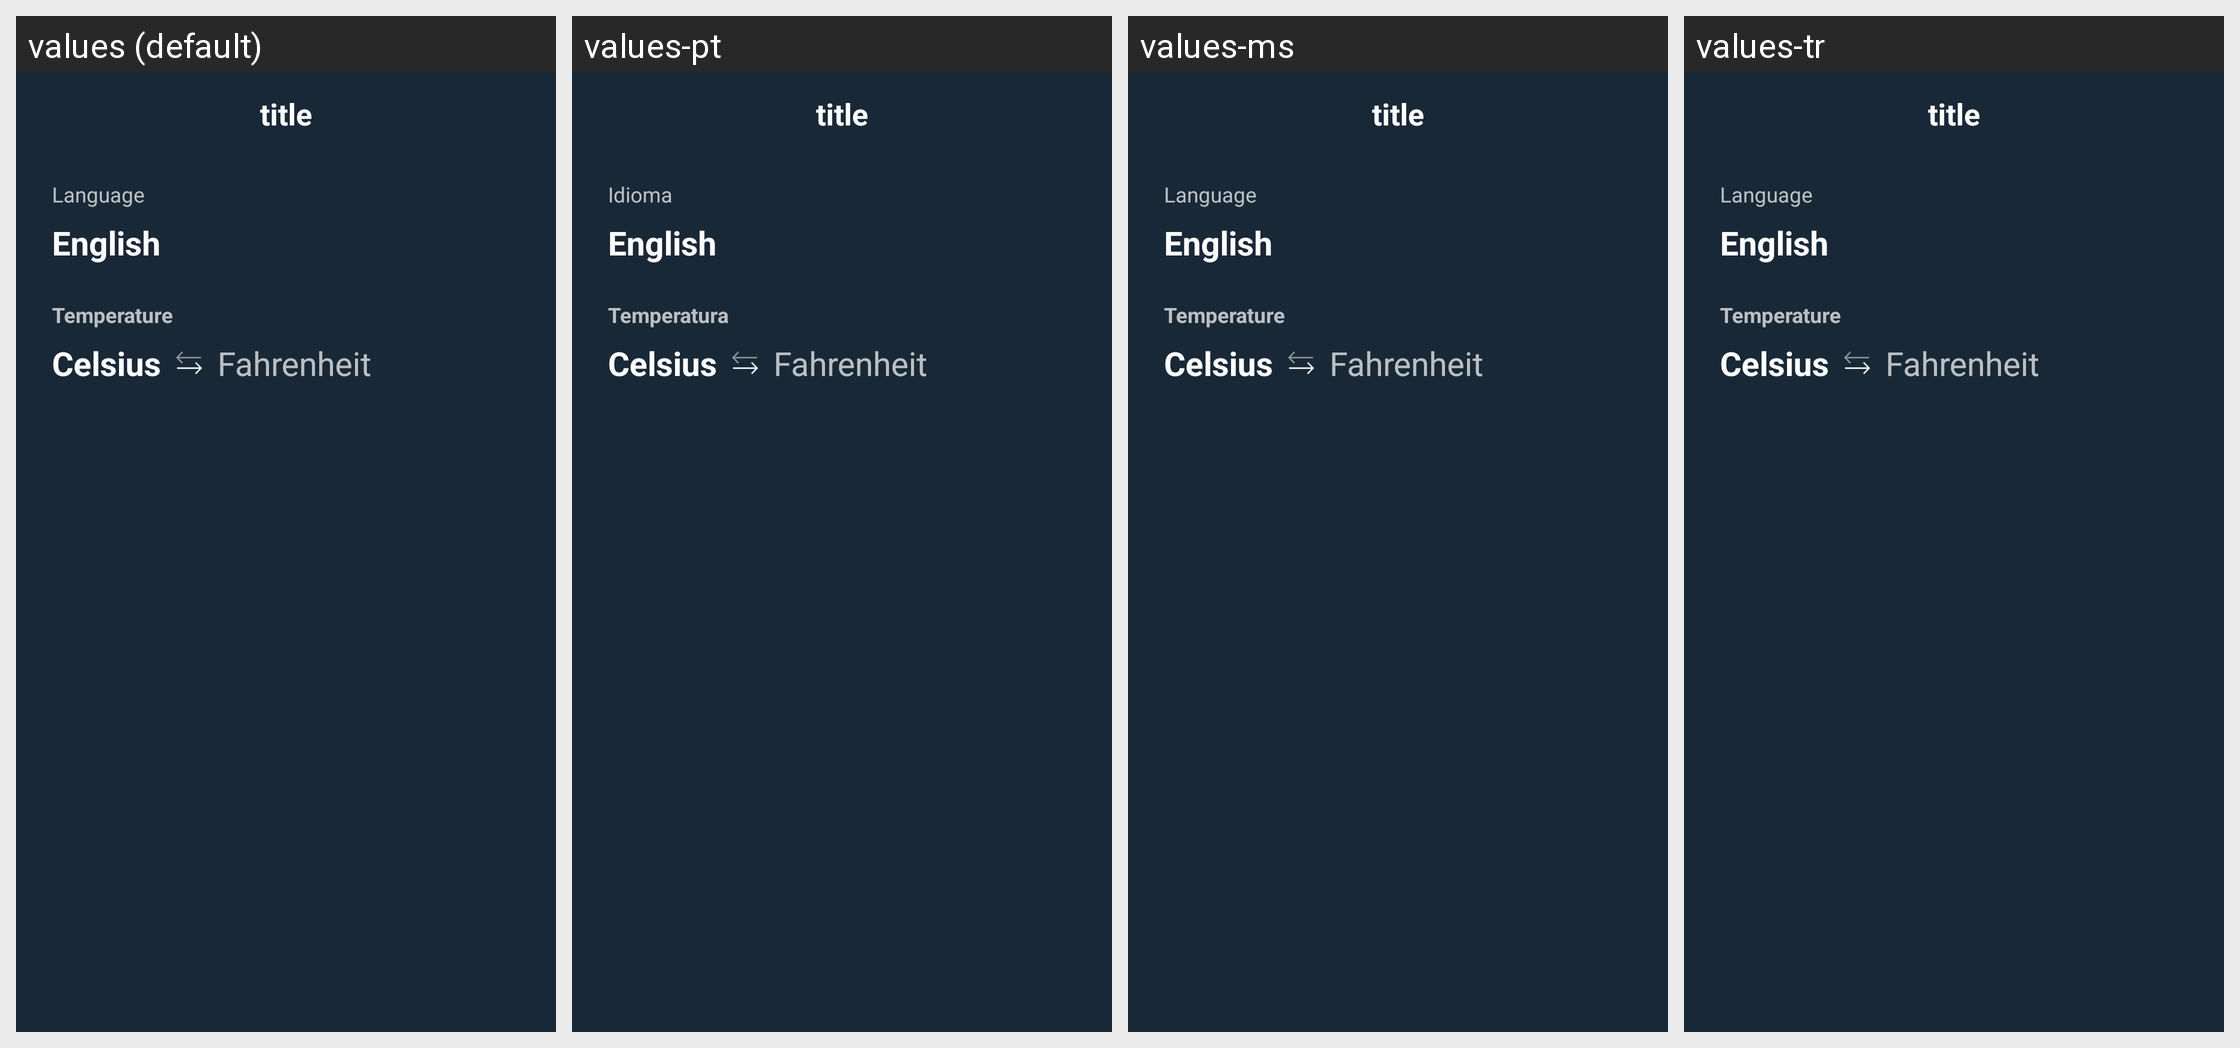

For this localized Android screen grid, give each drawn string resource with its value in every locale shown.
Android screen res/layout/activity_setting.xml rendered under 4 locales, left to right: values (default), values-pt, values-ms, values-tr. Device: Nexus 5 (rendered at 1080×1920; each locale shown at half size, 540×960, under a caption strip naming it); theme AppTheme.
Other locales in the repository, not shown: values-es, values-fr, values-in, values-ja, values-ro, values-th, values-zh.
Strings drawn on this screen, with the default value and each locale's value (text and hints the layout hard-codes, and strings that could not be matched under every locale, appear in the picture but are not listed):

lang
  values: Language
  values-pt: Idioma
  values-ms: Language
  values-tr: Language

english
  values: English
  values-pt: English
  values-ms: English
  values-tr: English

temp
  values: Temperature
  values-pt: Temperatura
  values-ms: Temperature
  values-tr: Temperature

celsius
  values: Celsius
  values-pt: Celsius
  values-ms: Celsius
  values-tr: Celsius

fahrenheit
  values: Fahrenheit
  values-pt: Fahrenheit
  values-ms: Fahrenheit
  values-tr: Fahrenheit
